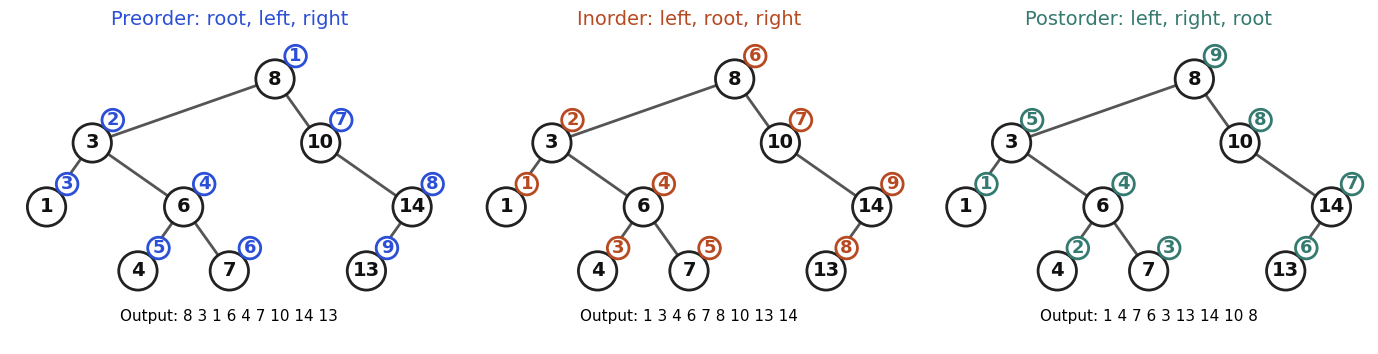

The script that saved this image:
import matplotlib
matplotlib.use("Agg")
import matplotlib.pyplot as plt
BLUE, ORANGE, TEAL, RED, PURPLE = "#2b4fd6", "#b84a22", "#357a70", "#aa2d26", "#6a2fd0"
plt.rcParams.update({"font.size": 14, "font.family": "DejaVu Sans"})

def layout(t):
    """Return nodes [(val, x, y)] and edges [(i, j)] for a tuple tree (int = leaf)."""
    nodes, edges, cnt = [], [], [0]
    def go(t, d):
        if t is None:
            return None
        if isinstance(t, int):
            t = (t, None, None)
        v, l, r = t
        li = go(l, d + 1)
        i = len(nodes)
        nodes.append((v, cnt[0], -d * 1.4))
        cnt[0] += 1
        ri = go(r, d + 1)
        for c in (li, ri):
            if c is not None:
                edges.append((i, c))
        return i
    go(t, 0)
    return nodes, edges

def draw(ax, t, fill=None, edgecol=None, ecolor="#555555", r=0.36, fs=15, bold=()):
    fill = fill or {}
    edgecol = edgecol or {}
    nodes, edges = layout(t)
    for i, j in edges:
        a, b = nodes[i], nodes[j]
        col, lw = ecolor, 2
        if (a[0], b[0]) in edgecol:
            col, lw = edgecol[(a[0], b[0])], 4
        ax.plot([a[1], b[1]], [a[2], b[2]], color=col, lw=lw, zorder=1)
    for v, x, y in nodes:
        f = fill.get(v, "white")
        ax.add_patch(plt.Circle((x, y), r, fc=f, ec="#222222", lw=2, zorder=2))
        tc = "white" if f not in ("white", "#f3f3f3") else "#111111"
        ax.text(x, y, str(v), ha="center", va="center", fontsize=fs, color=tc, zorder=3, fontweight="bold")
    xs = [n[1] for n in nodes]; ys = [n[2] for n in nodes]
    ax.set_xlim(min(xs) - 0.8, max(xs) + 0.8)
    ax.set_ylim(min(ys) - 0.8, max(ys) + 0.8)
    ax.set_aspect("equal")
    ax.axis("off")
    return {v: (x, y) for v, x, y in nodes}

T = (8, (3, 1, (6, 4, 7)), (10, None, (14, 13, None)))
fig, axes = plt.subplots(1, 3, figsize=(14, 5), dpi=110)
orders = {"Preorder: root, left, right": [8, 3, 1, 6, 4, 7, 10, 14, 13],
          "Inorder: left, root, right": [1, 3, 4, 6, 7, 8, 10, 13, 14],
          "Postorder: left, right, root": [1, 4, 7, 6, 3, 13, 14, 10, 8]}
cols = [BLUE, ORANGE, TEAL]
for ax, (title, order), c in zip(axes, orders.items(), cols):
    pos = draw(ax, T, r=0.42, fs=14)
    for k, v in enumerate(order, 1):
        x, y = pos[v]
        ax.text(x + 0.45, y + 0.5, str(k), fontsize=13, color=c, fontweight="bold", ha="center", va="center",
                bbox=dict(boxstyle="circle,pad=0.1", fc="white", ec=c, lw=2), zorder=5)
    ax.set_title(title, fontsize=14, color=c)
    ax.text(4.0, -5.3, "Output: " + " ".join(map(str, order)), ha="center", fontsize=11)
    ax.set_ylim(-5.8, 1.0)
fig.tight_layout(); fig.savefig("dsa7_traversals.png")
